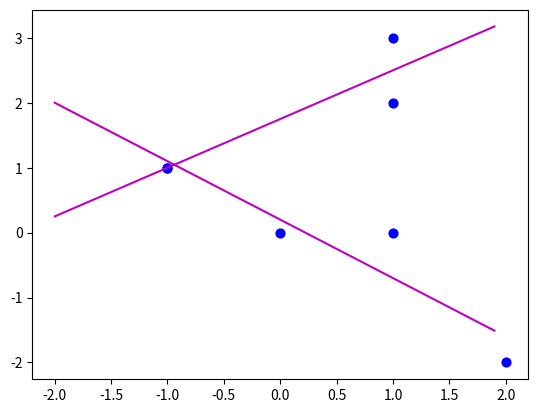
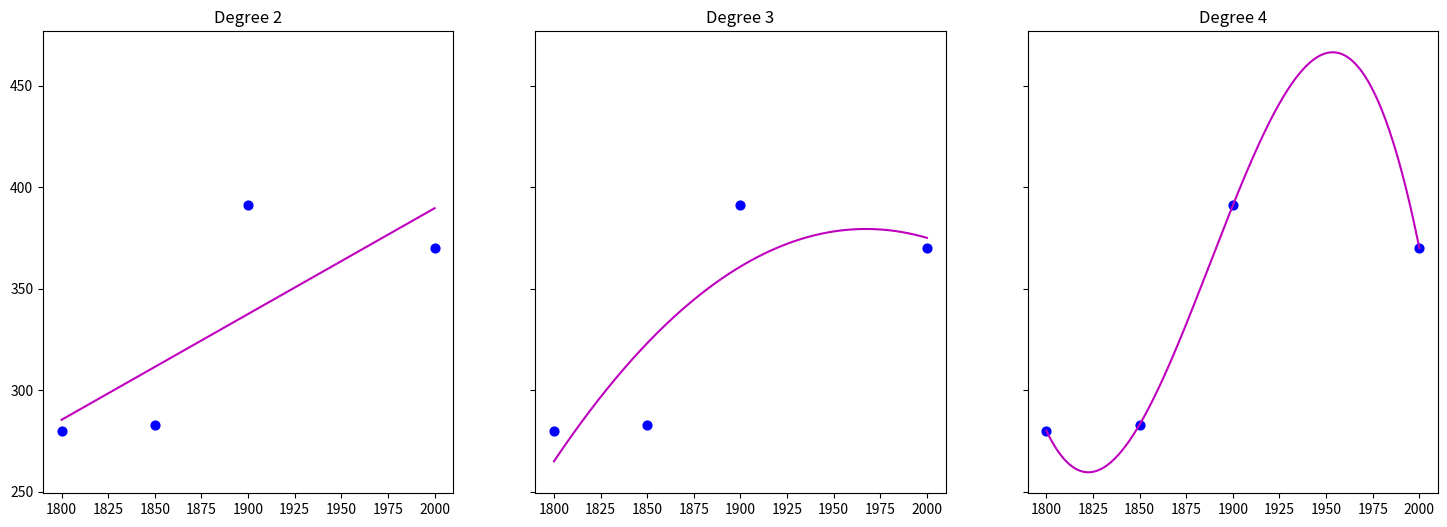

The matplotlib source for these figures, in order:
import numpy as np
import matplotlib.pyplot as plt

#def least_square(A, b):
#    return np.linalg.inv(np.dot(A.T, A)).dot(A.T).dot(b)
def Gaussion_elimination(A, b, eps = 1e-6):
    # ----------------------------------
    # eliminating each column
    # ----------------------------------
    assert(A.shape[0] == A.shape[1])
    for j in range(0, A.shape[1] - 1):
        if abs(A[j, j]) < eps:
            raise ValueError("zero pivot encountered!")
            return

        for i in range(j+1, A.shape[0]):
            mult = A[i, j]/A[j, j]
            for k in range(j+1, A.shape[1]):
                A[i, k] = A[i, k] - mult * A[j, k]
            b[i] = b[i] - mult * b[j]

    # ----------------------------------
    # the back-substitution step
    # ----------------------------------
    x = np.zeros((A.shape[0], 1))
    for i in reversed(range(A.shape[0])):
        for j in range(i+1, A.shape[1]):
            b[i] = b[i] - A[i, j] * x[j].item()
        x[i] = b[i] / A[i, i]

    return x

def Normal_equations_for_least_squares(A, b):
    A_transpose = np.transpose(A)
    A_transpose_A = np.dot(A_transpose, A)
    A_transpose_b = np.dot(A_transpose, b)

    # solved by Gaussian elimination
    x = Gaussion_elimination(A_transpose_A, A_transpose_b)
    return x

def coef(x, y, degree):
    n = len(x)

    A = np.zeros((degree, n), dtype=x.dtype)
    for i in range(degree):
        A[i] = x ** i
    A = A.T
    b = y.reshape(n, 1)
    return Normal_equations_for_least_squares(A, b)

def poly_fit(x, y, degree):
    c = coef(x, y, degree)

    def f(x):
        ans = 0
        for i in range(degree):
            ans += c[i] * (x ** i)
        return ans

    return f

print('-'*70)
print('Find the line model y = c1 + c2 * t that best ﬁts the three data points')
print('-'*70)
point_x = [1, -1, 1]
point_y = [2, 1, 3]

print('-'*70)
print('Substitution of the data points into the model yields A and b')
print('-'*70)
A = np.array([[1,1], [1,-1], [1,1]], dtype=float)
b = np.array([[2], [1], [3]], dtype=float)

x_ = Normal_equations_for_least_squares(A, b)
error = np.sqrt(np.sum((b - np.dot(A, x_))**2))
print("x_: ", x_)
print("2-norm error: %f" % error)
x = np.arange(-2, 2, 0.1, dtype=float)
y = x_[0,0] + x_[1,0] * x
plt.scatter(point_x, point_y, s=40, c='b')
plt.plot(x, y, c='m')
plt.show()

print('-'*70)
print('Fitting data by least squares - example 1')
print('-'*70)
point_x = np.array([-1, 0, 1, 2], dtype=float)
point_y = np.array([1, 0, 0, -2], dtype=float)
degree = 2

c = coef(point_x, point_y, 2)
print("S = %fP + %f" % (c[1].item(), c[0].item()))

n = len(point_y)
f = poly_fit(point_x, point_y, degree)

x_range = np.arange(-2, 2, 0.1, dtype=float)
plt.scatter(point_x, point_y, s=40, c='b')
plt.plot(x_range, f(x_range), c='m')
plt.show()
error = np.sqrt(sum((point_y - f(point_x))**2) / n)
print("RMSE: %f" % error)

print('-'*70)
print('Fitting data by least squares - example 2')
print('-'*70)
year = np.array([1800, 1850, 1900, 2000], dtype=float)
co2 = np.array([280, 283, 391, 370], dtype=float)
n = len(year)
degrees = [2, 3, 4]
x_range = np.linspace(1800, 2000, 1000)

plt.rcParams['figure.figsize'] = [18, 6]
fig, axs = plt.subplots(1, 3, sharey=True)

for i, degree in enumerate(degrees):
    f = poly_fit(year, co2, degree)
    axs[i].scatter(year, co2, s=40, c='b')
    axs[i].plot(x_range, f(x_range), c='m')
    axs[i].set_title("Degree %d" % degree)

    error = np.sqrt(sum((co2 - f(year)) ** 2) / n)
    estimate = f(1950)
    print("Degree %d RMSE: %f" % (degree, error))
    print("Degree %d Estimate in 1950: %f" % (degree, estimate.item()))
plt.show()


